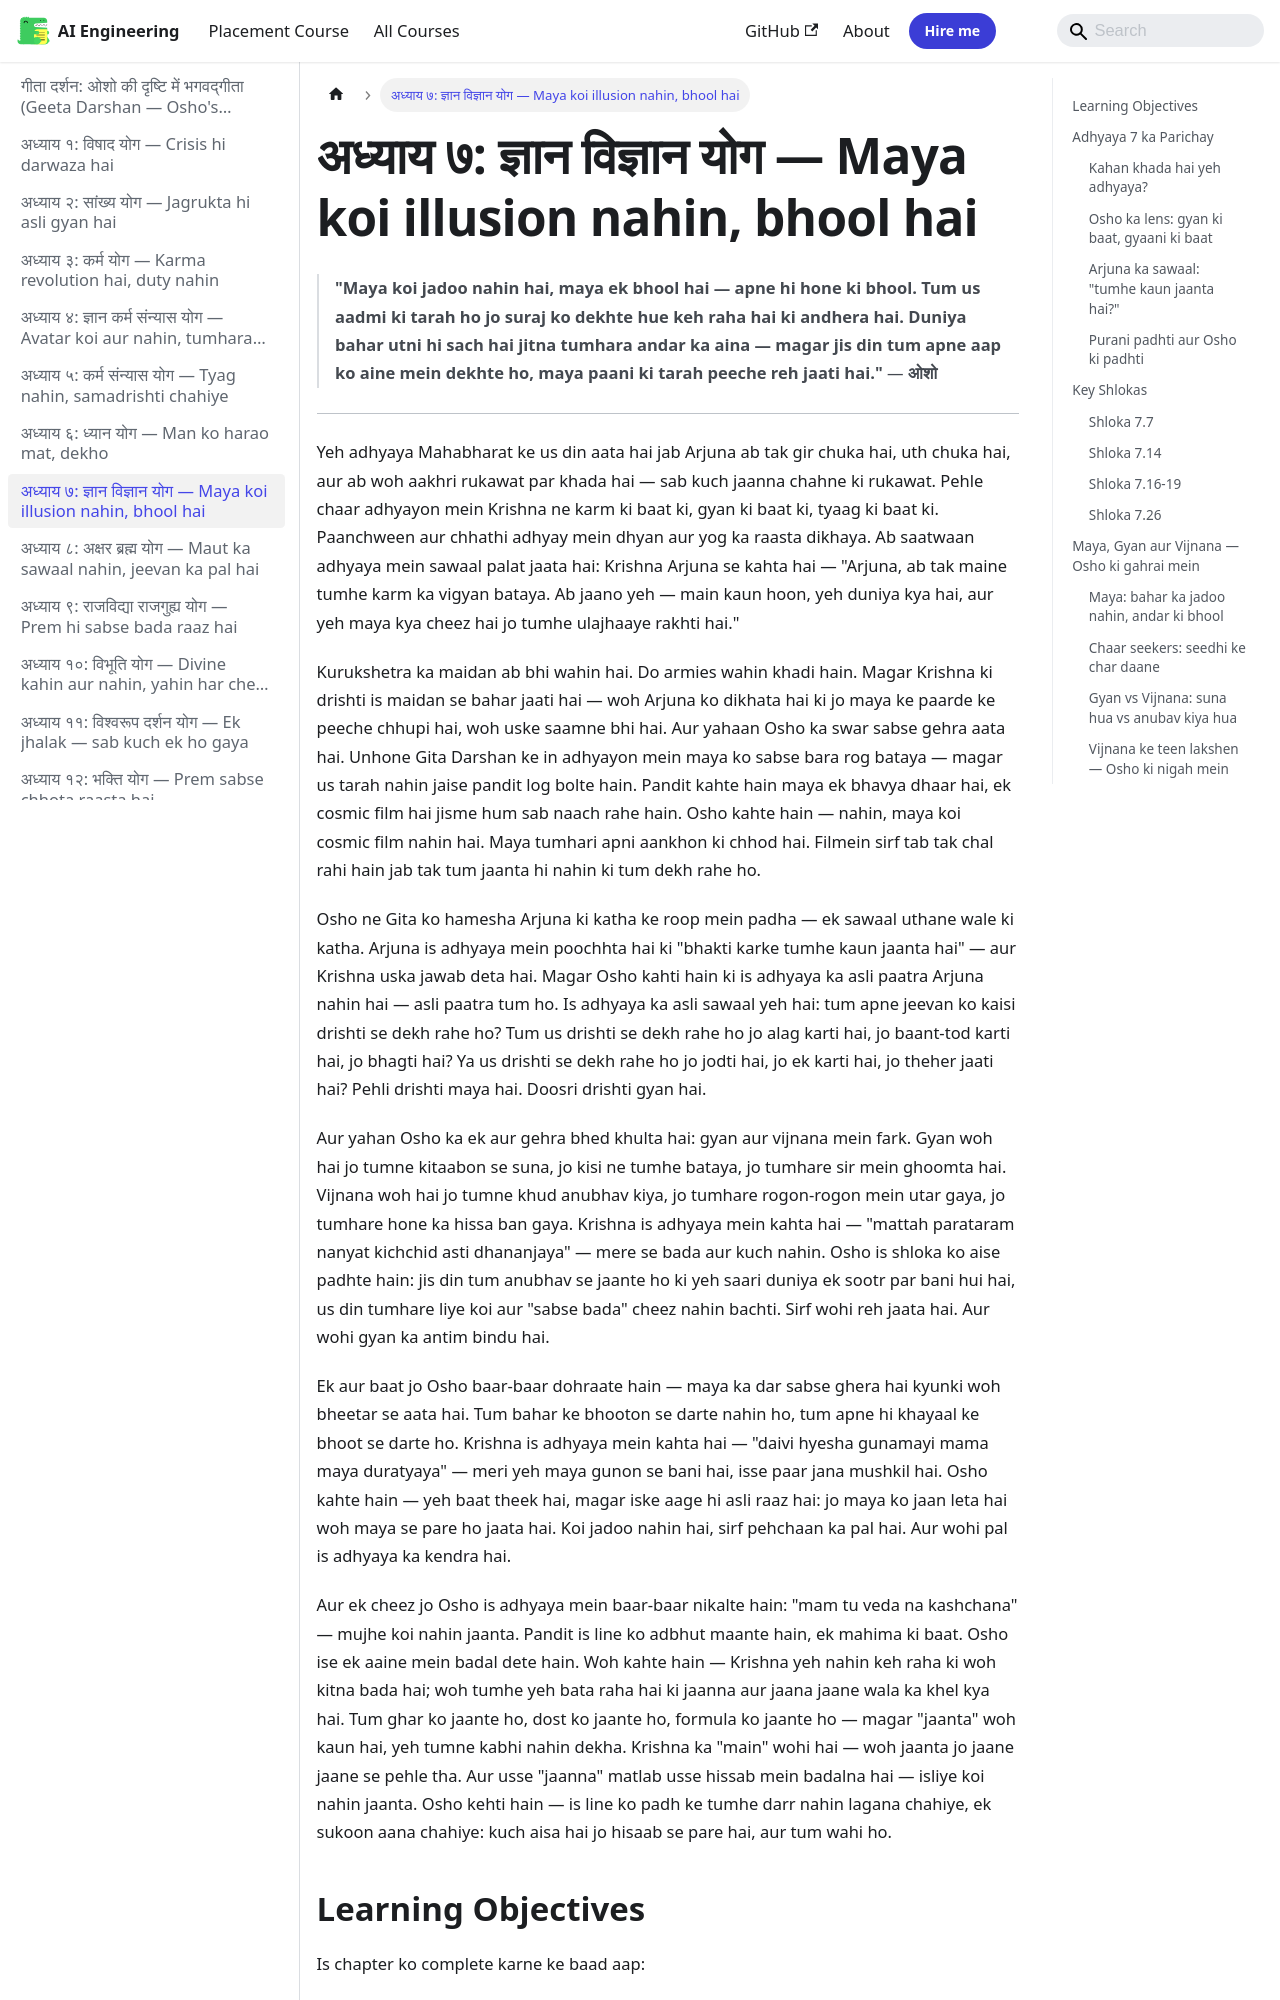

repository: Raushan666java/ai-engineering-journey · page: geeta-darshan/07-jnana-vijnana-yoga/index.html · generator: mkdocs

---
description: "'Maya koi jadoo nahin hai, maya ek bhool hai — apne hi hone ki bhool. Tum us aadmi ki tarah ho jo suraj ko dekhte hue keh raha hai ki andhera hai. Duniya"
---

# अध्याय ७: ज्ञान विज्ञान योग — Maya koi illusion nahin, bhool hai

> **"Maya koi jadoo nahin hai, maya ek bhool hai — apne hi hone ki bhool. Tum us aadmi ki tarah ho jo suraj ko dekhte hue keh raha hai ki andhera hai. Duniya bahar utni hi sach hai jitna tumhara andar ka aina — magar jis din tum apne aap ko aine mein dekhte ho, maya paani ki tarah peeche reh jaati hai."**
> — **ओशो**

---

Yeh adhyaya Mahabharat ke us din aata hai jab Arjuna ab tak gir chuka hai, uth chuka hai, aur ab woh aakhri rukawat par khada hai — sab kuch jaanna chahne ki rukawat. Pehle chaar adhyayon mein Krishna ne karm ki baat ki, gyan ki baat ki, tyaag ki baat ki. Paanchween aur chhathi adhyay mein dhyan aur yog ka raasta dikhaya. Ab saatwaan adhyaya mein sawaal palat jaata hai: Krishna Arjuna se kahta hai — "Arjuna, ab tak maine tumhe karm ka vigyan bataya. Ab jaano yeh — main kaun hoon, yeh duniya kya hai, aur yeh maya kya cheez hai jo tumhe ulajhaaye rakhti hai."

Kurukshetra ka maidan ab bhi wahin hai. Do armies wahin khadi hain. Magar Krishna ki drishti is maidan se bahar jaati hai — woh Arjuna ko dikhata hai ki jo maya ke paarde ke peeche chhupi hai, woh uske saamne bhi hai. Aur yahaan Osho ka swar sabse gehra aata hai. Unhone Gita Darshan ke in adhyayon mein maya ko sabse bara rog bataya — magar us tarah nahin jaise pandit log bolte hain. Pandit kahte hain maya ek bhavya dhaar hai, ek cosmic film hai jisme hum sab naach rahe hain. Osho kahte hain — nahin, maya koi cosmic film nahin hai. Maya tumhari apni aankhon ki chhod hai. Filmein sirf tab tak chal rahi hain jab tak tum jaanta hi nahin ki tum dekh rahe ho.

Osho ne Gita ko hamesha Arjuna ki katha ke roop mein padha — ek sawaal uthane wale ki katha. Arjuna is adhyaya mein poochhta hai ki "bhakti karke tumhe kaun jaanta hai" — aur Krishna uska jawab deta hai. Magar Osho kahti hain ki is adhyaya ka asli paatra Arjuna nahin hai — asli paatra tum ho. Is adhyaya ka asli sawaal yeh hai: tum apne jeevan ko kaisi drishti se dekh rahe ho? Tum us drishti se dekh rahe ho jo alag karti hai, jo baant-tod karti hai, jo bhagti hai? Ya us drishti se dekh rahe ho jo jodti hai, jo ek karti hai, jo theher jaati hai? Pehli drishti maya hai. Doosri drishti gyan hai.

Aur yahan Osho ka ek aur gehra bhed khulta hai: gyan aur vijnana mein fark. Gyan woh hai jo tumne kitaabon se suna, jo kisi ne tumhe bataya, jo tumhare sir mein ghoomta hai. Vijnana woh hai jo tumne khud anubhav kiya, jo tumhare rogon-rogon mein utar gaya, jo tumhare hone ka hissa ban gaya. Krishna is adhyaya mein kahta hai — "mattah parataram nanyat kichchid asti dhananjaya" — mere se bada aur kuch nahin. Osho is shloka ko aise padhte hain: jis din tum anubhav se jaante ho ki yeh saari duniya ek sootr par bani hui hai, us din tumhare liye koi aur "sabse bada" cheez nahin bachti. Sirf wohi reh jaata hai. Aur wohi gyan ka antim bindu hai.

Ek aur baat jo Osho baar-baar dohraate hain — maya ka dar sabse ghera hai kyunki woh bheetar se aata hai. Tum bahar ke bhooton se darte nahin ho, tum apne hi khayaal ke bhoot se darte ho. Krishna is adhyaya mein kahta hai — "daivi hyesha gunamayi mama maya duratyaya" — meri yeh maya gunon se bani hai, isse paar jana mushkil hai. Osho kahte hain — yeh baat theek hai, magar iske aage hi asli raaz hai: jo maya ko jaan leta hai woh maya se pare ho jaata hai. Koi jadoo nahin hai, sirf pehchaan ka pal hai. Aur wohi pal is adhyaya ka kendra hai.
